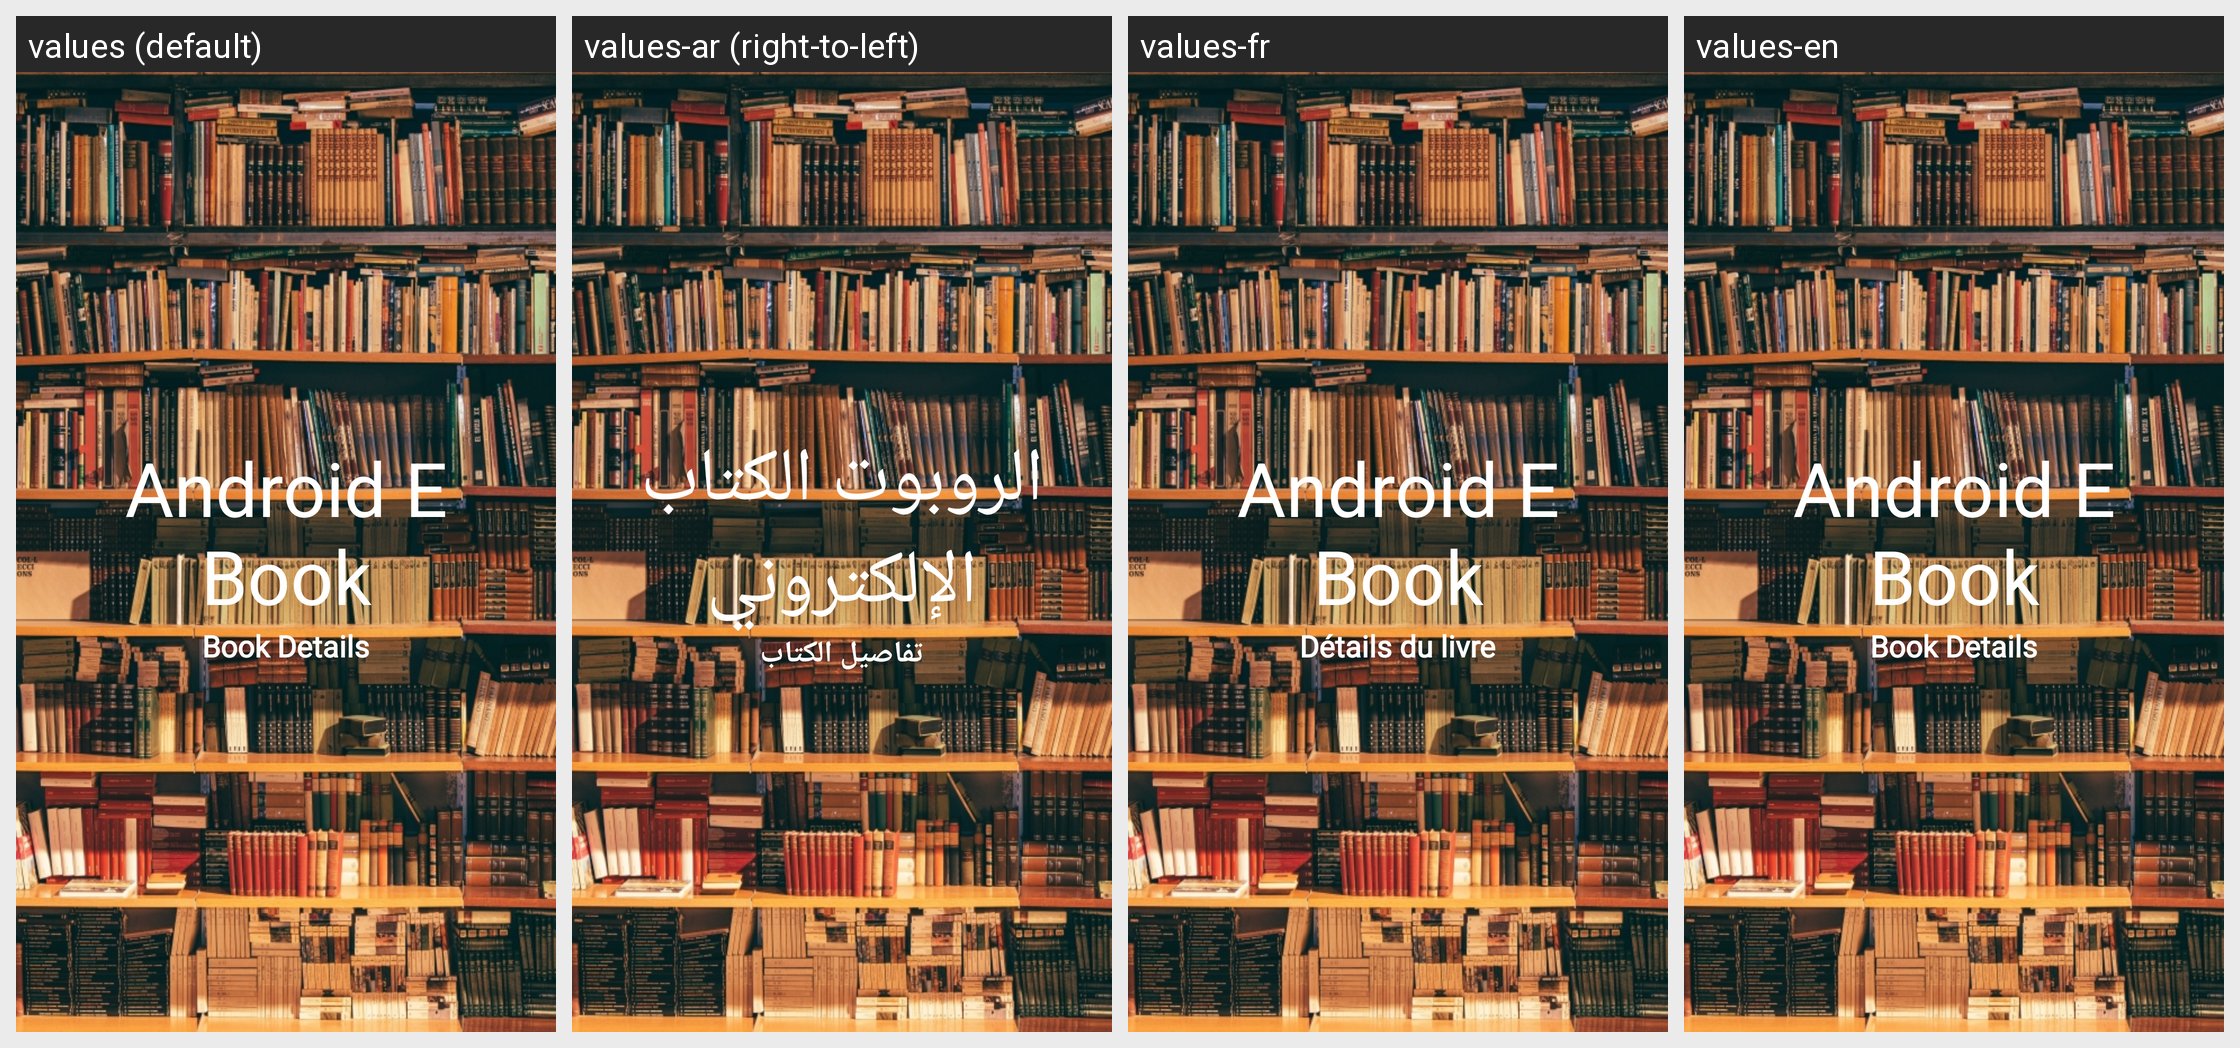

Translations of the strings shown on this Android screen, per locale in the grid:
Android screen res/layout/welcome_slide1.xml rendered under 4 locales, left to right: values (default), values-ar (right-to-left), values-fr, values-en. Device: Nexus 5 (rendered at 1080×1920; each locale shown at half size, 540×960, under a caption strip naming it); theme AppTheme.
Strings drawn on this screen, with the default value and each locale's value (text and hints the layout hard-codes, and strings that could not be matched under every locale, appear in the picture but are not listed):

app_name
  values: Android E Book
  values-ar: الروبوت الكتاب الإلكتروني
  values-fr: Android E Book
  values-en: Android E Book

wel_one
  values: Book Details
  values-ar: تفاصيل الكتاب
  values-fr: Détails du livre
  values-en: Book Details
